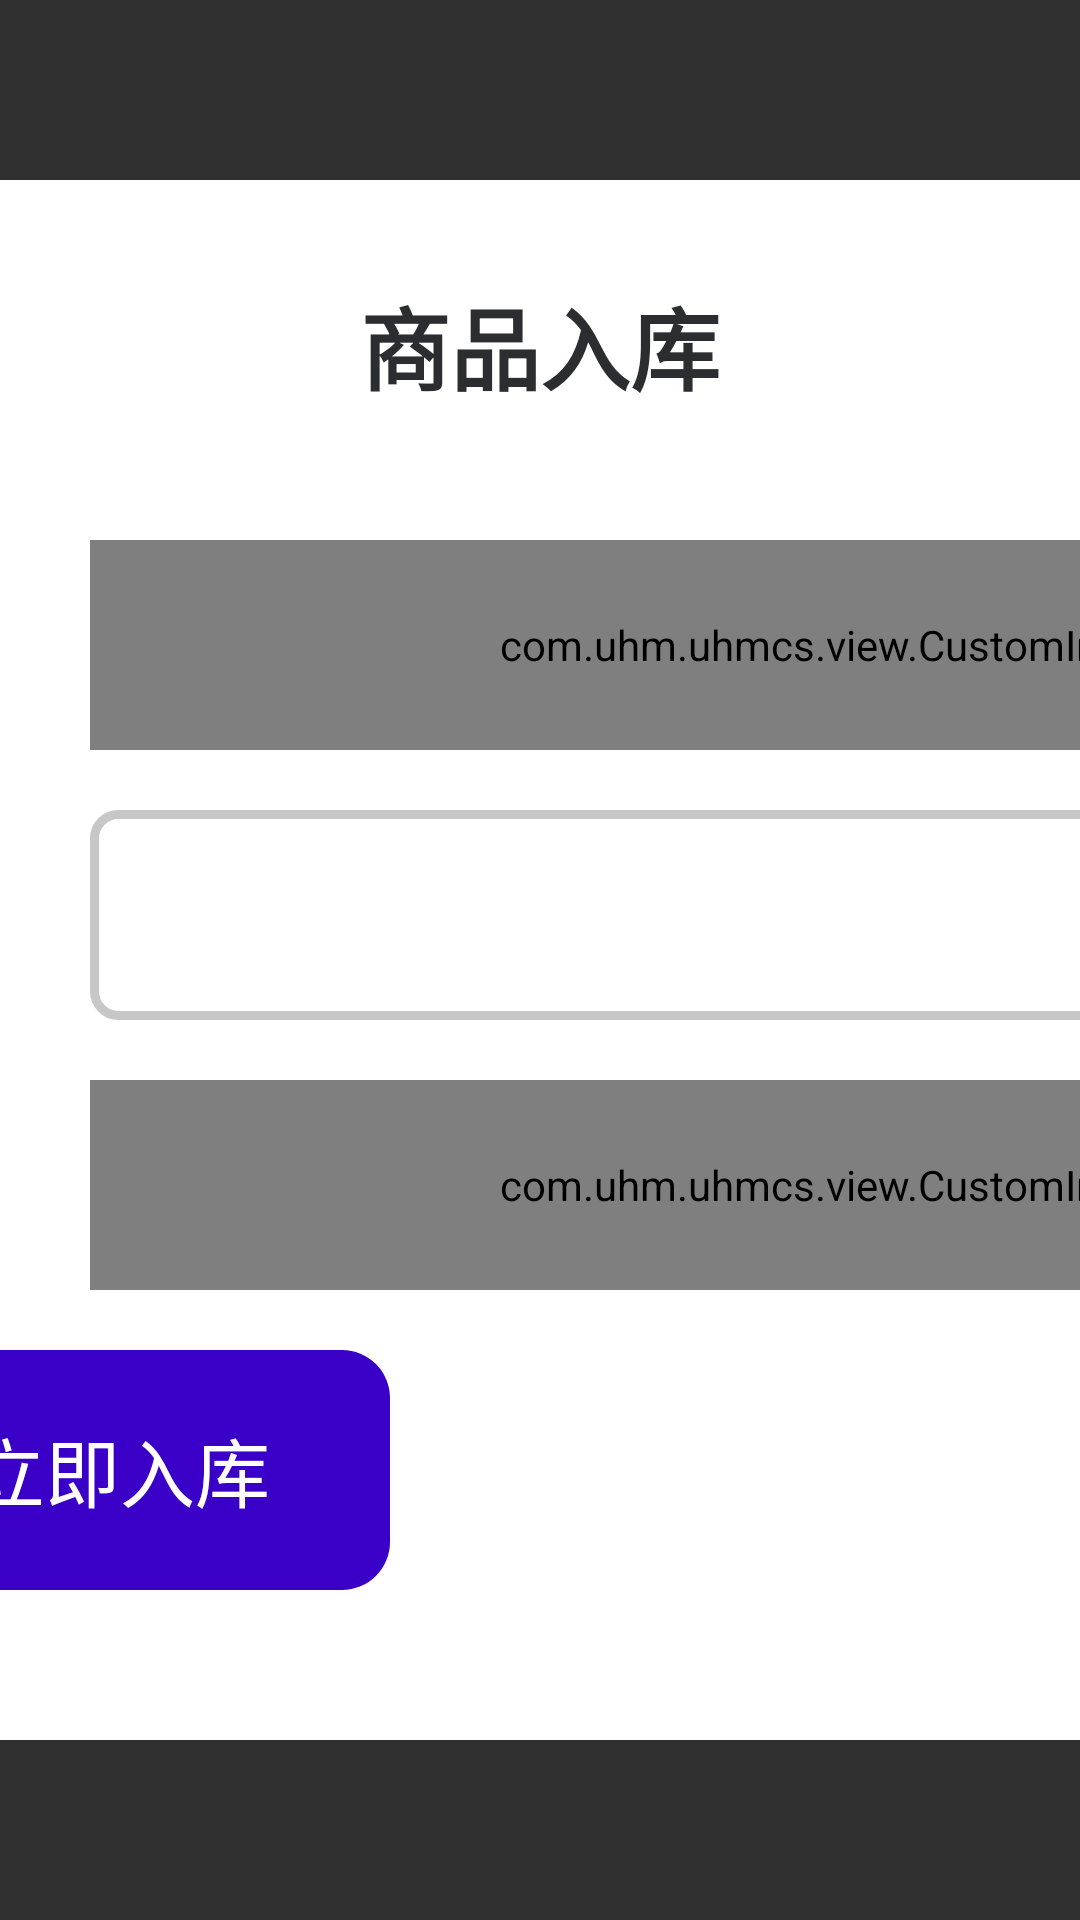

Android layout source for this screen:
<!-- AndroidManifest.xml: application theme Base.Theme.UHMCS -->
<!-- res/layout/popupwindow_goods_warehousing.xml -->
<?xml version="1.0" encoding="utf-8"?>
<LinearLayout xmlns:android="http://schemas.android.com/apk/res/android"
    android:orientation="vertical"
    android:layout_width="match_parent"
    android:layout_height="match_parent"
    android:gravity="center"
    android:id="@+id/all_view">
    <LinearLayout
        android:clickable="true"
        android:focusable="true"
        android:padding="30dp"
        android:layout_width="800dp"
        android:layout_height="wrap_content"
        android:orientation="vertical"
        android:background="@drawable/white_bg">
        <RelativeLayout
            android:layout_marginBottom="20dp"
            android:layout_width="match_parent"
            android:layout_height="wrap_content">
            <TextView
                android:id="@+id/hint_tv"
                android:layout_width="wrap_content"
                android:layout_height="wrap_content"
                android:textColor="@color/black"
                android:textSize="30dp"
                android:text="@string/stock_in"
                android:textStyle="bold"
                android:layout_centerInParent="true" />
            <ImageView
                android:id="@+id/guanbi_btn"
                android:layout_centerVertical="true"
                android:layout_width="50dp"
                android:layout_height="50dp"
                android:src="@drawable/guanbi"
                android:layout_alignParentRight="true"/>
        </RelativeLayout>
        <RelativeLayout
            android:layout_marginStart="20dp"
            android:layout_width="match_parent"
            android:layout_height="wrap_content"
            android:orientation="horizontal"
            android:layout_marginTop="20dp"
            android:gravity="center_vertical">
            <TextView
                android:layout_centerVertical="true"
                android:layout_width="wrap_content"
                android:layout_height="wrap_content"
                android:text="@string/product_barcode"
                android:textSize="25dp"
                android:textColor="@color/black"/>
            <com.uhm.uhmcs.view.CustomInputTextView
                android:layout_marginStart="200dp"
                android:id="@+id/shangpintiaoma_tv"
                android:layout_width="match_parent"
                android:layout_height="70dp"
                android:background="@drawable/rounded_border"
                android:layout_marginLeft="20dp"
                android:text=""
                android:textColor="@color/black"
                android:gravity="center_vertical"
                android:paddingLeft="30dp"
                android:textSize="25dp"/>
        </RelativeLayout>
        <RelativeLayout
            android:layout_marginStart="20dp"
            android:layout_width="match_parent"
            android:layout_height="wrap_content"
            android:orientation="horizontal"
            android:layout_marginTop="20dp"
            android:gravity="center_vertical">
            <TextView
                android:layout_centerVertical="true"
                android:layout_width="wrap_content"
                android:layout_height="wrap_content"
                android:text="@string/product"
                android:textSize="25dp"
                android:textColor="@color/black"/>
            <TextView
                android:layout_centerVertical="true"
                android:layout_marginStart="200dp"
                android:id="@+id/shangpin_tv"
                android:layout_width="match_parent"
                android:layout_height="70dp"
                android:background="@drawable/rounded_border"
                android:layout_marginLeft="20dp"
                android:text=""
                android:textColor="@color/black"
                android:gravity="center_vertical"
                android:paddingLeft="30dp"
                android:textSize="25dp"/>
        </RelativeLayout>
        <RelativeLayout
            android:layout_marginStart="20dp"
            android:layout_width="match_parent"
            android:layout_height="wrap_content"
            android:orientation="horizontal"
            android:layout_marginTop="20dp"
            android:gravity="center_vertical">
            <TextView
                android:layout_centerVertical="true"
                android:layout_width="wrap_content"
                android:layout_height="wrap_content"
                android:text="@string/stock_qty"
                android:textSize="25dp"
                android:textColor="@color/black"/>
            <com.uhm.uhmcs.view.CustomInputTextView
                android:layout_centerVertical="true"
                android:layout_marginStart="200dp"
                android:id="@+id/kuchunshuliang_tv"
                android:layout_width="match_parent"
                android:layout_height="70dp"
                android:background="@drawable/rounded_border"
                android:layout_marginLeft="20dp"
                android:text=""
                android:textColor="@color/black"
                android:gravity="center_vertical"
                android:paddingLeft="30dp"
                android:textSize="25dp"/>
        </RelativeLayout>
        <LinearLayout
            android:layout_marginBottom="20dp"
            android:layout_marginStart="20dp"
            android:layout_width="match_parent"
            android:layout_height="wrap_content"
            android:orientation="horizontal"
            android:layout_marginTop="20dp"
            android:gravity="center_vertical">
            <TextView
                android:visibility="invisible"
                android:layout_width="wrap_content"
                android:layout_height="wrap_content"
                android:text="库存数量"
                android:textSize="25dp"
                android:textColor="@color/black"/>
            <TextView
                android:id="@+id/warehousing_btn"
                android:layout_marginLeft="20dp"
                android:layout_height="80dp"
               android:background="@drawable/blue_bg4"
                android:layout_width="180dp"
                android:textSize="25dp"
                android:textColor="@color/white"
                android:text="@string/stock_in_now"
                android:gravity="center" />
        </LinearLayout>

    </LinearLayout>
</LinearLayout>
<!-- resources referenced by this layout -->
<resources>
  <color name="black">#2b2d30</color>
  <color name="white">#FFFFFFFF</color>
  <!-- drawable blue_bg4 (drawable) -->
  <?xml version="1.0" encoding="UTF-8"?>
  <shape xmlns:android="http://schemas.android.com/apk/res/android"
      android:shape="rectangle" >
  
      
      <solid android:color="#3a00c7" />
      
  
  
      
  
      
      <corners android:radius="16dp" />
      
  
  
  
  
  
  
  </shape>
  <!-- drawable guanbi (drawable) -->
  <vector xmlns:android="http://schemas.android.com/apk/res/android" android:height="30dp" android:viewportHeight="26" android:viewportWidth="26" android:width="30dp">
        
      <path android:fillAlpha="0" android:fillColor="#fff" android:pathData="M0,0h26v26h-26z" android:strokeAlpha="0"/>
        
      <path android:fillColor="#909399" android:pathData="M11.582,13.235l-8.24,-8.24a1.169,1.169 0,0 1,1.653 -1.653l8.24,8.24 8.24,-8.24a1.169,1.169 0,1 1,1.653 1.653l-8.24,8.24 8.24,8.24a1.169,1.169 0,1 1,-1.653 1.653l-8.24,-8.24 -8.24,8.24a1.169,1.169 0,1 1,-1.653 -1.653Z"/>
      
  </vector>
  <!-- drawable rounded_border (drawable) -->
  <shape xmlns:android="http://schemas.android.com/apk/res/android">
      <solid android:color="@color/white" /> 
      <corners android:radius="8dp" /> 
      <stroke android:width="3dp" android:color="#c7c7c7" /> 
  </shape>
  <!-- drawable white_bg (drawable) -->
  <?xml version="1.0" encoding="UTF-8"?>
  <shape xmlns:android="http://schemas.android.com/apk/res/android"
      android:shape="rectangle" >
  
      
      <solid android:color="@color/white" />
      
  
  
      
  
      
      <corners android:radius="10dp" />
      
  
  
  
  
  
  
  </shape>
  <string name="product">\u3000\u3000商品</string>
  <string name="product_barcode">商品条码</string>
  <string name="stock_in">商品入库</string>
  <string name="stock_in_now">立即入库</string>
  <string name="stock_qty">库存数量</string>
  <style name="Base.Theme.UHMCS" parent="Theme.AppCompat.NoActionBar">
          
          
          <item name="android:windowFullscreen">true</item>
          <item name="android:windowContentOverlay">@null</item>
          <item name="colorControlActivated">@color/black</item> 
  
  
  
  
      </style>
</resources>
